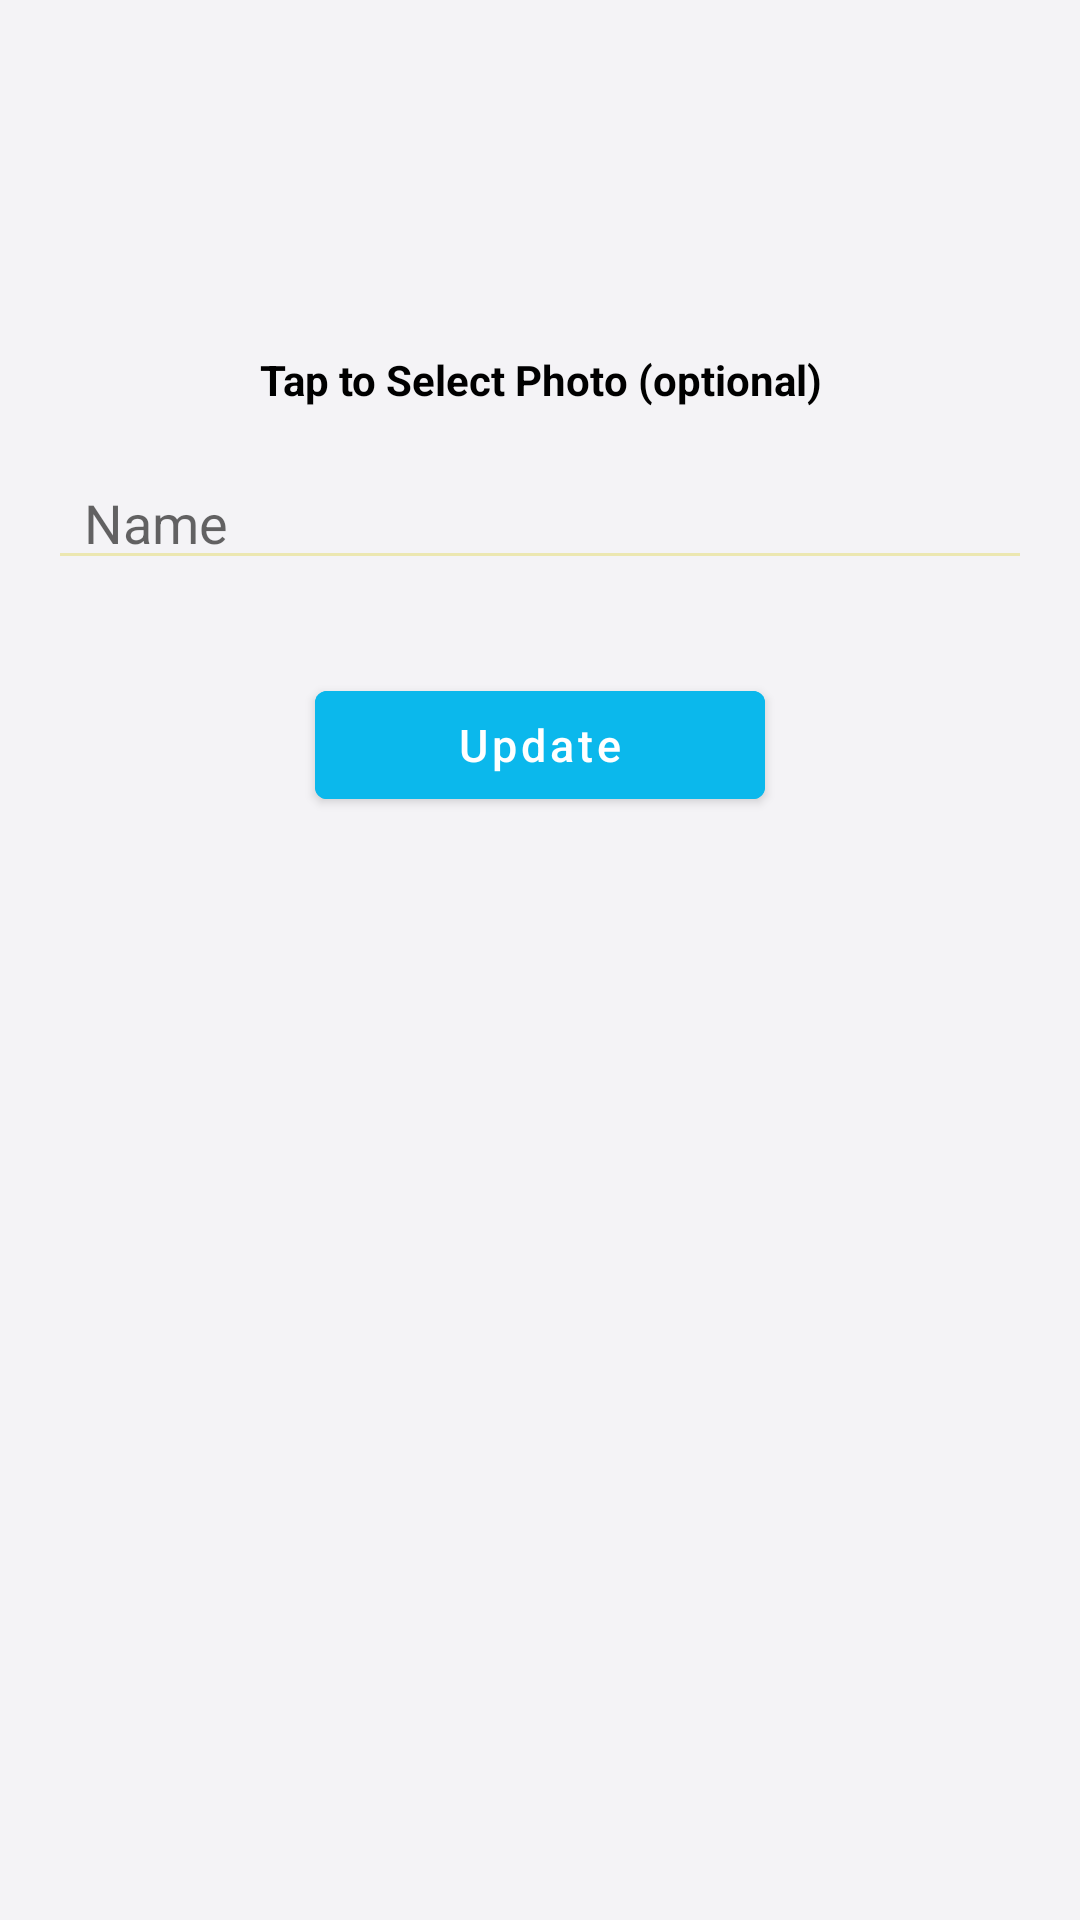

Layout XML and referenced resources for this Android screen:
<!-- AndroidManifest.xml: application theme AppTheme -->
<!-- res/layout/enter_name_dialogue.xml -->
<?xml version="1.0" encoding="utf-8"?>
<LinearLayout xmlns:android="http://schemas.android.com/apk/res/android"
    xmlns:app="http://schemas.android.com/apk/res-auto"
    android:layout_width="350dp"
    android:layout_height="wrap_content"
    android:background="#F4F3F6"
    android:orientation="vertical">

    <ImageView
        android:id="@+id/userImage"
        android:layout_width="85dp"
        android:layout_height="85dp"
        android:layout_gravity="center_horizontal"
        android:layout_margin="16dp"
        android:scaleType="centerCrop"
        android:src="@drawable/face" />

    <TextView
        android:layout_width="match_parent"
        android:layout_height="wrap_content"
        android:gravity="center"
        android:text="@string/tap_to_load_photo"
        android:textColor="@android:color/black"
        android:textStyle="bold" />

    <EditText
        android:id="@+id/userNameUpdated"
        android:layout_width="match_parent"
        android:layout_height="wrap_content"
        android:layout_margin="16dp"
        android:autofillHints="@string/name"
        android:backgroundTint="#ECE7B1"
        android:elevation="1dp"
        android:ems="10"
        android:hint="@string/name"
        android:inputType="textCapWords"
        android:lines="1"
        android:maxLines="1"
        android:paddingStart="12dp"
        android:paddingEnd="12dp" />

    <Button
        android:id="@+id/updateUserData"
        android:layout_width="150dp"
        android:layout_height="wrap_content"
        android:layout_gravity="center"
        android:layout_marginTop="15dp"
        android:layout_marginBottom="35dp"
        android:backgroundTint="#0BB8EC"
        android:text="@string/update"
        android:textAllCaps="false"
        android:textSize="15sp" />


</LinearLayout>
<!-- resources referenced by this layout -->
<resources>
  <string name="name">Name</string>
  <string name="tap_to_load_photo">Tap to Select Photo (optional)</string>
  <string name="update">Update</string>
  <style name="AppTheme" parent="Theme.MaterialComponents.Light.NoActionBar">
          
          <item name="colorPrimary">@color/colorPrimary</item>
          <item name="colorPrimaryDark">#F1F1F1</item>
          <item name="colorAccent">@color/colorAccent</item>
      </style>
  <color name="colorPrimary">#6200EE</color>
  <color name="colorAccent">#03DAC5</color>
</resources>
